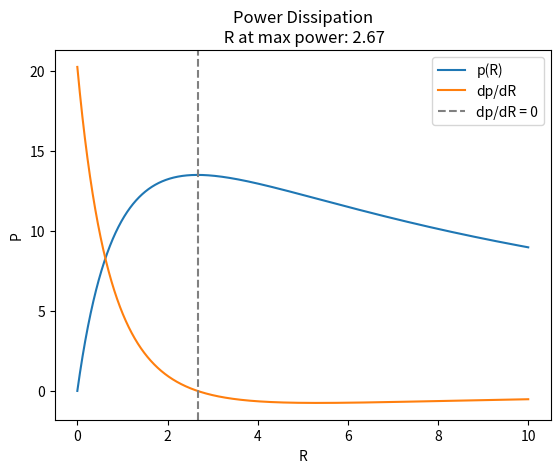

Generate this figure with matplotlib:
# %%
import numpy as np
import matplotlib.pyplot as plt

# constants
In = 9 / 2
Rn = 8 / 3


# equations
def p(R):
    i = In * Rn / (Rn + R)
    return i**2 * R


def dp_dR(R):
    i = In * Rn / (Rn + R)
    dp_dr = i**2
    dp_di = 2 * i * R
    di_dR = -In * Rn / (Rn + R) ** 2
    return dp_dr + dp_di * di_dR


# plot ranges and values
R_range = np.linspace(0, 10, 5000)
p_range = [p(R) for R in R_range]
dp_range = [dp_dR(R) for R in R_range]
R_max = R_range[np.argmin(np.abs(dp_range))]

# plot
plt.plot(R_range, p_range, label="p(R)")
plt.plot(R_range, dp_range, label="dp/dR")
plt.axvline(
    x=R_max,
    color="gray",
    linestyle="--",
    label="dp/dR = 0",
)
plt.xlabel("R")
plt.ylabel("P")
plt.title(f"Power Dissipation\n R at max power: {R_max:.2f}")
plt.legend()
plt.show()
# NOTE: R at max power is 8/3, the same as the thevenin/norton resistance

# %%
